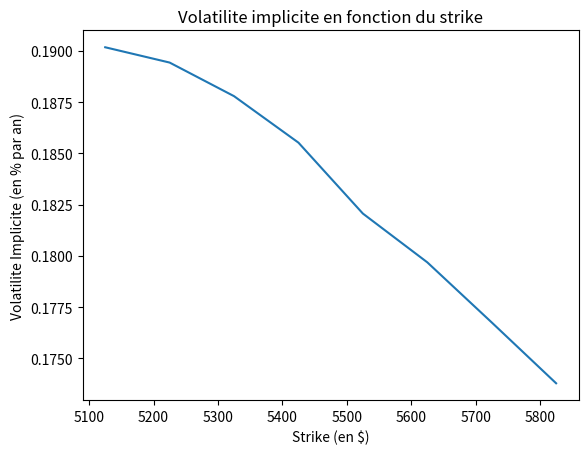

Here is the Python script that generated this plot:
import numpy as np
import matplotlib.pyplot as plt
import math


def repartition(x):
    f = 1 / 2 * (1 + math.erf(x / math.sqrt(2)))
    return f


def d1(t, S, K, T, r, sigma):
    f = (math.log(S / K) + (r + sigma ** 2 / 2) * (T - t)) / (sigma * math.sqrt(T - t))
    return f


def d2(t, S, K, T, r, sigma):
    f = (math.log(S / K) + (r - sigma ** 2 / 2) * (T - t)) / (sigma * math.sqrt(T - t))
    return f


def call_black_scholes(t, S, K, T, r, sigma):
    if t == T:
        f = max(S - K, 0)
    else:
        f = S * repartition(d1(t, S, K, T, r, sigma)) - K * math.exp(-r * (T - t)) * repartition(d2(t, S, K, T, r, sigma))
    return f


def vega_black_scholes(t, S, K, T, r, sigma):
    f = (S * math.sqrt(T - t) * math.exp(-(d1(t, S, K, T, r, sigma)) ** 2 / 2)) / math.sqrt(2 * np.pi)
    return f

def F_call(marche, t, S, K, T, r, sigma):
    f = call_black_scholes(t, S, K, T, r, sigma) - marche
    return f


S = []
Call_test = []
vega_test = []


for i in range(1, 101):
    S.append(0.2 * i)
    Call_test.append(call_black_scholes(0, S[i - 1], 10, 1, 0.1, 0.5))
    vega_test.append(vega_black_scholes(0, S[i - 1], 10, 1, 0.1, 0.5))


t, r, epsilon, T, S0 = 0, 0.05, 0.0001, 1 / 3, 5430.3
K = [5125, 5225, 5325, 5425, 5525, 5625, 5725, 5825]
M = [475, 405, 340, 280.5, 226, 179.5, 139, 105]

sigma=(math.sqrt(2*np.abs((math.log(S0/K[0])+r*T)/T))) # Point de départ tel que défini par l'énoncé
volatilite_implicite=np.zeros(8)


for i in range(0, 8):
    # Vérifions que le prix tombe bien dans l'intervalle défini par les contraintes d'arbitrages
    if M[i] < S0 and M[i] >= max(S0 - K[i] * math.exp(-r * T), 0):
        while (np.abs(F_call(M[i], t, S0, K[i], T, r, sigma)) > epsilon):
            # Selon la récurrence de l'algorithme de Newton
            sigma = sigma - F_call(M[i], t, S0, K[i], T, r, sigma) / vega_black_scholes(t, S0, K[i], T, r, sigma)
            volatilite_implicite[i] = (sigma)
    else:
        volatilite_implicite[i] = (0)


fig, ax = plt.subplots()
ax.plot(K, volatilite_implicite)
plt.title('Volatilite implicite en fonction du strike')
plt.xlabel('Strike (en $)')
plt.ylabel('Volatilite Implicite (en % par an)')
plt.show()

#fig, ax = plt.subplots()
#ax.plot(S, Call_test)
#plt.xlabel('XXX')
#plt.ylabel('YYY')
#plt.title('Call')
#plt.show()

#fig, ax = plt.subplots()
#ax.plot(S, vega_test)
#plt.xlabel('XXX')
#plt.ylabel('YYY')
#plt.title('Vega')
#plt.show()